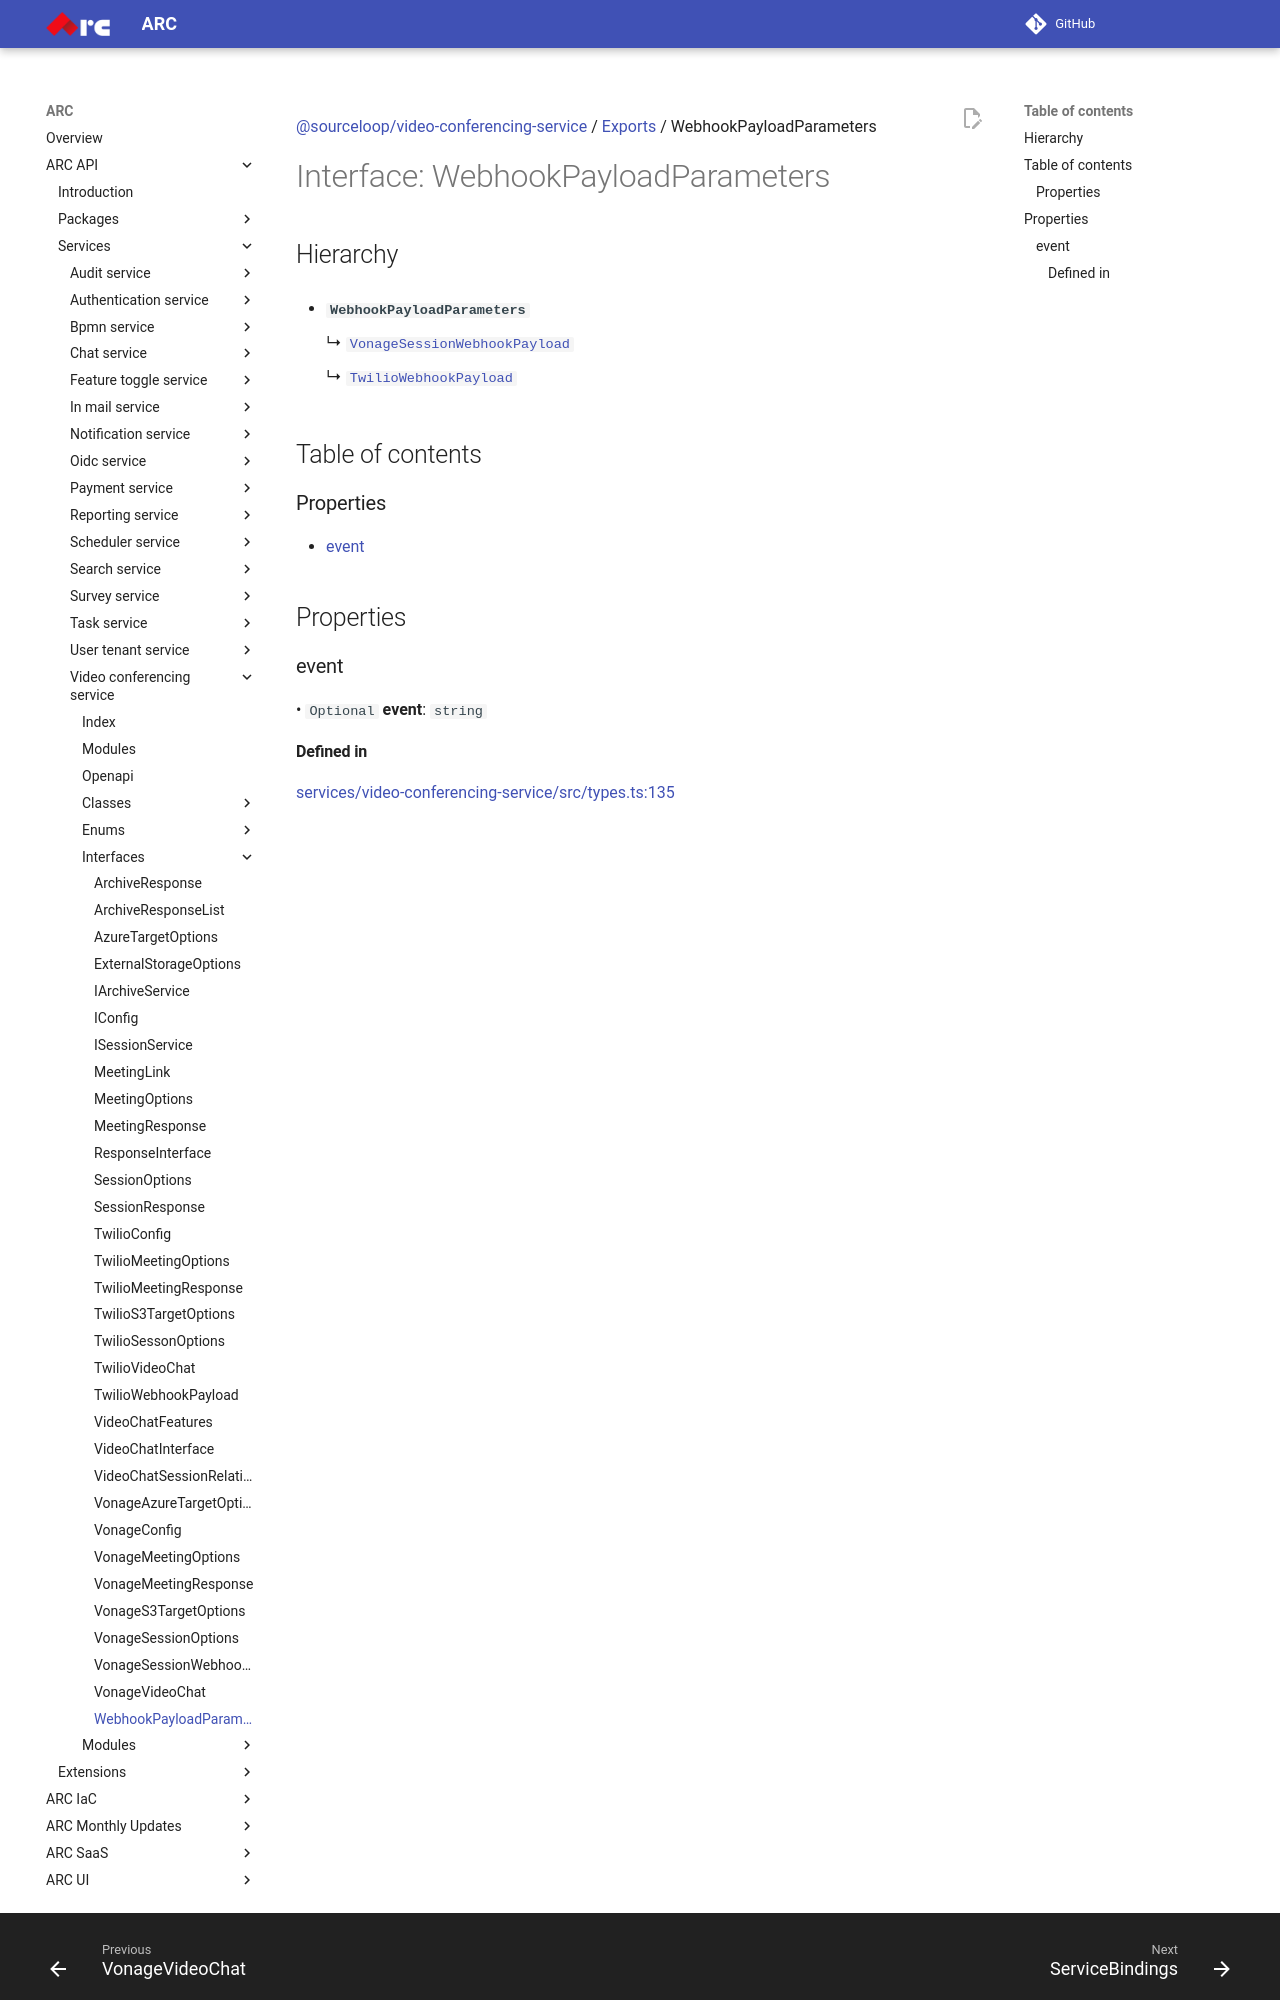

repository: sourcefuse/arc-docs · page: arc-api-docs/services/video-conferencing-service/interfaces/WebhookPayloadParameters/index.html · generator: mkdocs

[@sourceloop/video-conferencing-service](../README.md) / [Exports](../modules.md) / WebhookPayloadParameters

# Interface: WebhookPayloadParameters

## Hierarchy

- **`WebhookPayloadParameters`**

  ↳ [`VonageSessionWebhookPayload`](VonageSessionWebhookPayload.md)

  ↳ [`TwilioWebhookPayload`](TwilioWebhookPayload.md)

## Table of contents

### Properties

- [event](WebhookPayloadParameters.md#event)

## Properties

### event

• `Optional` **event**: `string`
